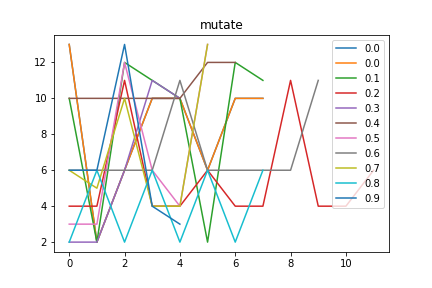

The data file committed next to this chart (first rows):
mutate, Avg_max_fit, Gen, Dataset, CosDist, Hof
mutate, Avg_max_fit, Gen, Dataset, CosDist, Hof
0.0, 175.0, 4, [6, 10, 6, 10, 6, 10, 6, 10, 4, 2], 0.08591, if_then_else(div(subOneAll(repeat([1])),…, [13, 2, 6, 10, 10, 6, 10, 10]
0.1, 175.0, 10, [6, 10, 6, 10, 6, 10, 6, 10, 4, 2], 0.5713, subOneAll(repeat(sub(concatenate(concate…, [10, 2, 12, 11, 10, 2, 12, 11]
0.2, 175.0, 19, [1, 3, 6, 10, 6, 10, 6, 10, 4, 2], 0.6482, repeat(addOneAll(add(repeat(if_then_else…, [4, 4, 11, 4, 4, 6, 4, 4, 11, 4, 4, 6]
0.3, 175.0, 13, [6, 10, 6, 10, 6, 10, 6, 10, 4, 2], 0.3518, concatenate(sub(concatenate(repeat(mul([…, [2, 2, 6, 11, 10]
0.4, 175.0, 15, [6, 10, 6, 10, 6, 10, 6, 10, 4, 2], 0.3631, concatenate(addOneAll(repeat(subOneAll(a…, [10, 10, 10, 10, 10, 12, 12]
0.5, 175.0, 14, [1, 3], 0.5, sub(if_then_else(div(concatenate(if_then…, [3, 3, 12, 6, 4, 13]
0.6, 175.0, 9, [6, 10, 6, 10, 6, 10, 6, 10, 4, 2], 0.3345, repeat(concatenate(repeat(repeat(add([10…, [6, 6, 6, 6, 11, 6, 6, 6, 6, 11]
0.7, 175.0, 8, [6, 10, 6, 10, 6, 10, 6, 10, 4, 2], 0.3937, subOneAll(concatenate(mul(mul(sub([3], […, [6, 5, 10, 4, 4, 13]
0.8, 175.0, 6, [6, 10, 6, 10, 6, 10, 6, 10, 4, 2], 0.3937, repeat(repeat(subOneAll(add(concatenate(…, [2, 6, 2, 6, 2, 6, 2, 6]
0.9, 175.0, 13, [1, 3, 6, 10, 6, 10, 6, 10, 4, 2], 0.3553, sub(addOneAll(sub(if_then_else(concatena…, [6, 6, 13, 4, 3]
